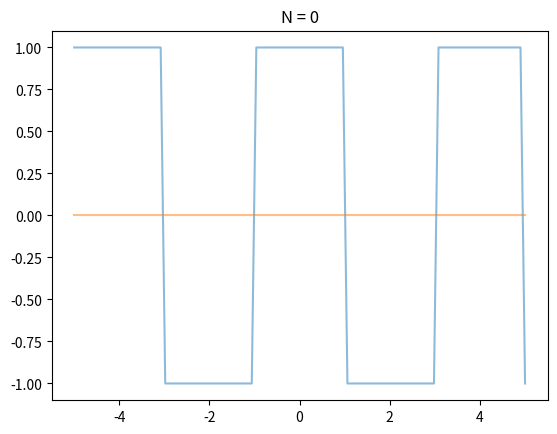
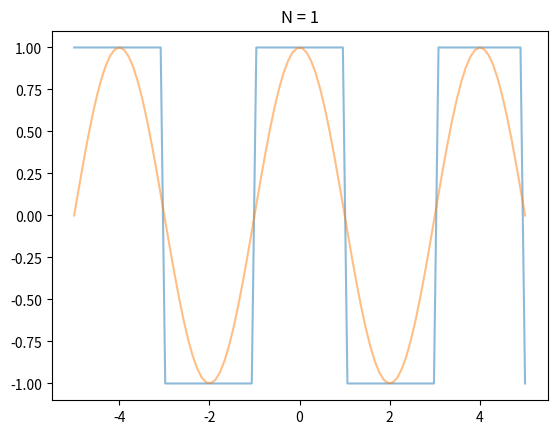
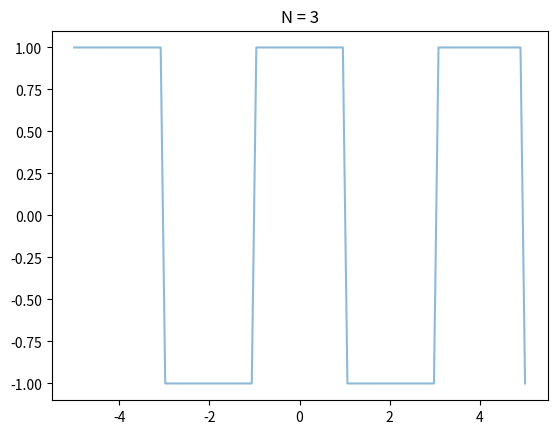
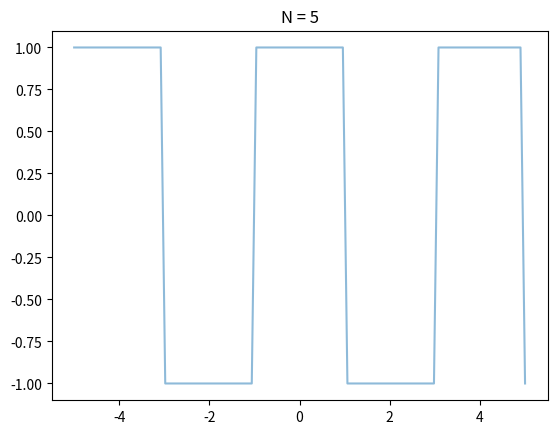
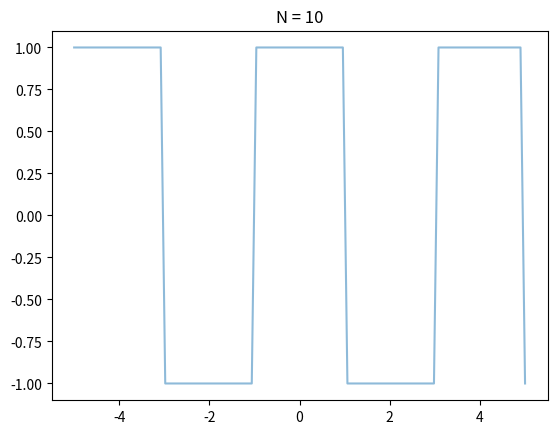
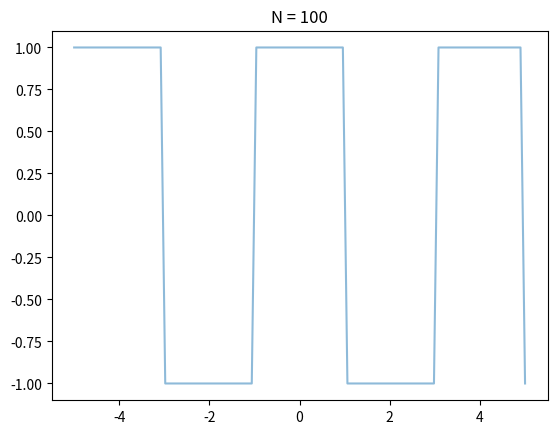

These figures' Python source, in order:
import numpy as np
import matplotlib.pyplot as plt


def f_tild(t):
    if (t + 1) % 4 < 2:
        return 1
    else:
        return -1


def a(k):
    if isinstance(k, int):
        if k % 2 == 1:
            return (-1) ** ((k - 1) * 4 / (2 * k * np.pi))
        else:
            return 0
    elif type(k) is np.ndarray:
        kk = k[k % 2 == 1]
        val = np.zeros(k.shape)
        val[k % 2 == 1] = (-1)**((kk-1)*4 / (2*kk*np.pi))
        return val


def fN(t, N):
    k = np.arange(0, N + 1)
    #if isinstance(t, (int, float)):
    return 1/2 * a(0) + np.sum(a(k) * np.cos(k*(np.pi/2)*t))
    #elif type(t) is np.ndarray:
        #return 1/2 * a(0) + (np.sum(a(k) * np.cos(k*(np.pi/2)*t)))


def display(t, f_tild, fN, title):
    plt.plot(t, f_tild, alpha=0.5)
    plt.plot(t, fN, alpha=0.5)
    plt.title(title)
    plt.show()

t = np.linspace(-5, 5, num=100)

tild_vect = np.vectorize(f_tild)
f_square = tild_vect(t)

fN_vect = np.vectorize(fN)
fN0 = fN_vect(t, 0)
fN1 = fN_vect(t, 1)
fN3 = fN_vect(t, 3)
fN5 = fN_vect(t, 5)
fN10 = fN_vect(t, 10)
fN100 = fN_vect(t, 100)

display(t, f_square, fN0, 'N = 0')
display(t, f_square, fN1, 'N = 1')
display(t, f_square, fN3, 'N = 3')
display(t, f_square, fN5, 'N = 5')
display(t, f_square, fN10, 'N = 10')
display(t, f_square, fN100, 'N = 100')
